Run: headless pygame with SDL's dummy video driver; simulated clock (each Clock.tick advances the game by its frame time, no real sleeping); random seed 0; keys injected as events and as key.get_pressed() state; no mouse input.
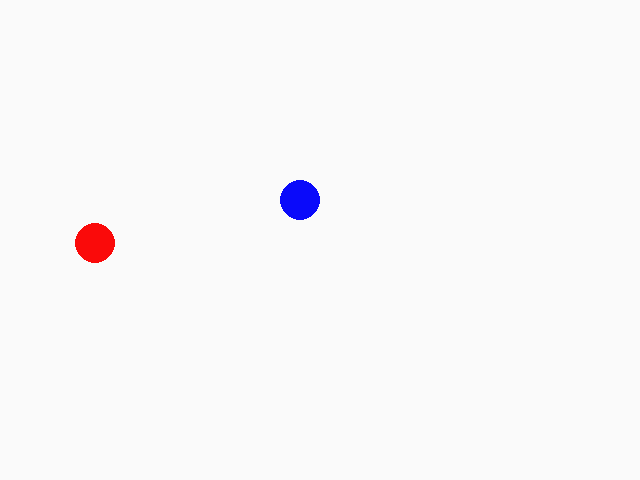
Frame 1 of 4 · flips 1–60 · no input
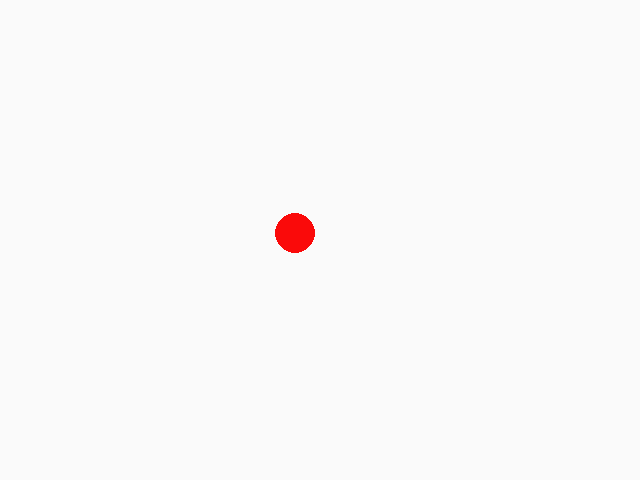
Frame 2 of 4 · flips 61–180 · tapped SPACE, RETURN · held RIGHT (→), D
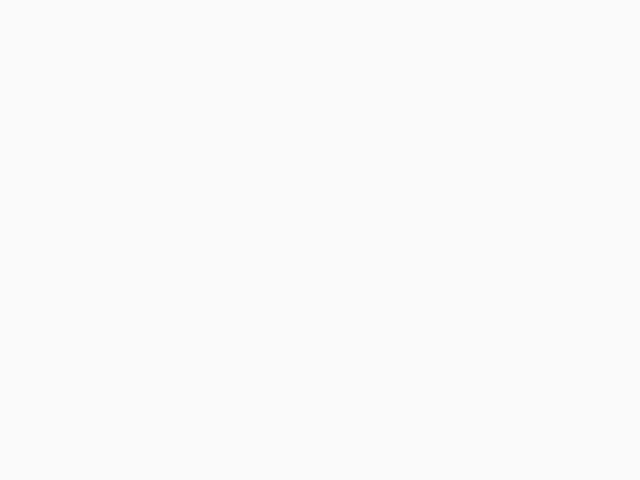
Frame 3 of 4 · flips 181–300 · held DOWN (↓), S
Frame 4 of 4 · flips 301–420 · held LEFT (←), A, UP (↑), W · screen unchanged from frame 3, image omitted

The pygame program that drew these frames:

import pygame
import random
import math
from pygame.locals import *
import time

class Game:
    width, height = 640, 480
    background = (250, 250, 250)
    running = True

    def __init__(self):
        pygame.init()
        width, height = 640, 480
        self.screen = pygame.display.set_mode((width, height))
        pygame.display.set_caption('FollowRun')
        self.background = (250, 250, 250)
        self.running = True
        self.reset()

    def reset(self):
        pass

    def pollInputs(self, agent):
        for event in pygame.event.get():
            if event.type == pygame.QUIT:
                self.running = False
            if event.type == pygame.KEYDOWN:
                if event.key == pygame.K_LEFT:
                    agent.left = True
                if event.key == pygame.K_RIGHT:
                    agent.right = True
                if event.key == pygame.K_UP:
                    agent.up = True
                if event.key == pygame.K_DOWN:
                    agent.down = True
                if event.key == pygame.K_q:
                    self.running = False
            if event.type == pygame.KEYUP:
                if event.key == pygame.K_LEFT:
                    agent.left = False
                if event.key == pygame.K_RIGHT:
                    agent.right = False
                if event.key == pygame.K_UP:
                    agent.up = False
                if event.key == pygame.K_DOWN:
                    agent.down = False

    def update(self):
        agent.update()
        follower.update()

    def draw(self):
        self.screen.fill(self.background)
        agent.draw()
        follower.draw()
        pygame.display.flip()

    def get_distance(self):
        return math.sqrt((agent.x - follower.x) ** 2 + (agent.y - follower.y) ** 2)

    def loop(self):
        while self.running:
            self.pollInputs(agent)
            self.update()
            self.draw()
            time.sleep(0.016)  # ~60fps

class Player:
    x, y, vx, vy, drag = 0, 0, 0, 0, 0
    color = (20, 20, 20)

    def __init__(self, x, y, drag, color):
        self.x = x
        self.y = y
        self.drag = drag
        self.color = color
    
    def update(self):
        self.vx *= self.drag
        self.vy *= self.drag
        self.x += self.vx
        self.y += self.vy

        if self.x < 0:
            self.vx *= -1
            self.x += 1
        if self.x > game.width:
            self.vx *= -1
            self.x -= 1
        if self.y < 0:
            self.vy *= -1
            self.y += 1
        if self.y > game.height:
            self.y *= -1
            self.y -= 1
    
    def draw(self):
        pygame.draw.circle(game.screen, self.color, (self.x, self.y), 20)

class Agent(Player):
    speed = 6
    left = False
    right = False
    up = False
    down = False

    def __init__(self, x, y, drag, color):
        super().__init__(x, y, drag, color)

    def update(self):
        self.vx = 0
        self.vy = 0

        if self.left:
            self.vx = -self.speed
        if self.right:
            self.vx = self.speed
        if self.up:
            self.vy = -self.speed
        if self.down:
            self.vy = self.speed

        super().update()

class Follower(Player):
    def __init__(self, x, y, drag, color):
        super().__init__(x, y, drag, color)

    def update(self):
        #home follower
        if self.x < agent.x:
            self.vx += 0.3
        if self.x > agent.x:
            self.vx -= 0.3
        if self.y < agent.y:
            self.vy += 0.3
        if self.y > agent.y:
            self.vy -= 0.3

        # Random velocity changes for the follower
        if random.random() > 0.97:
            self.vx += random.random() * 7
        if random.random() > 0.97:
            self.vx -= random.random() * 7
        if random.random() > 0.97:
            self.vy += random.random() * 7
        if random.random() > 0.97:
            self.vy -= random.random() * 7

        super().update()

if __name__ == "__main__":
    game = Game()
    agent = Agent(300, 200, 1, (10, 10, 250))
    follower = Follower(50, 50, 0.975, (250, 10, 10))
    game.loop()
